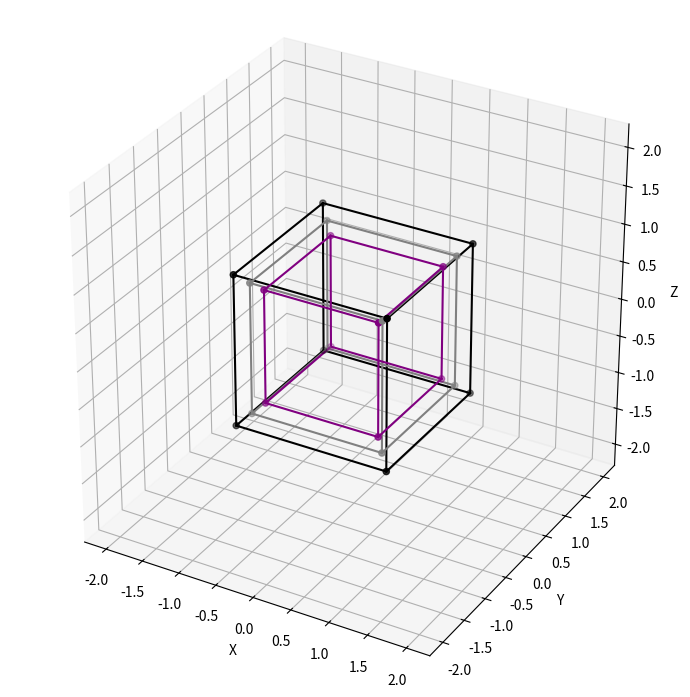

Recreate this plot in Python.
import numpy as np
import matplotlib.pyplot as plt
from scipy.linalg import expm
from matplotlib.animation import FuncAnimation

fig = plt.figure(figsize=(8, 7))
ax = fig.add_subplot(111, projection='3d')

ax.set_xlim([-2.3, 2.3])
ax.set_ylim([-2.3, 2.3])
ax.set_zlim([-2.3, 2.3])
ax.set_xlabel('X')
ax.set_ylabel('Y')
ax.set_zlabel('Z')
ax.grid(True)

ax.set_box_aspect([1, 1, 1])

# 空间中连接两点的线段
def line(p1, p2, color='C0'):
    return ax.plot([p1[0], p2[0]], [p1[1], p2[1]], [p1[2], p2[2]], color=color)[0]

cube0 = np.matrix([
    [-1, -1, -1, -1, 1, 1, 1, 1],
    [-1, -1, 1, 1, -1, -1, 1, 1],
    [-1, 1, -1, 1, -1, 1, -1, 1]
])

class Cube(object):
    def __init__(self, points_matrix, color='C0'):
        self.color = color
        self.data = points_matrix
        self.points = None
        self.lines = None
        self.draw()
    def update(self, points_matrix):
        self.data = points_matrix
        self.points.remove()
        for l in self.lines:
            l.remove()
        self.draw()
    def draw(self):
        self.points = ax.scatter(*self.data, color=self.color)
        self.lines = [
            line(self.data[:, 0], self.data[:, 1], self.color),
            line(self.data[:, 0], self.data[:, 2], self.color),
            line(self.data[:, 0], self.data[:, 4], self.color),
            line(self.data[:, 1], self.data[:, 3], self.color),
            line(self.data[:, 1], self.data[:, 5], self.color),
            line(self.data[:, 2], self.data[:, 3], self.color),
            line(self.data[:, 2], self.data[:, 6], self.color),
            line(self.data[:, 3], self.data[:, 7], self.color),
            line(self.data[:, 4], self.data[:, 5], self.color),
            line(self.data[:, 4], self.data[:, 6], self.color),
            line(self.data[:, 5], self.data[:, 7], self.color),
            line(self.data[:, 6], self.data[:, 7], self.color),
        ]


cube1 = cube0
cube2 = cube0 * np.sqrt(3) / 2
cube3 = cube0 * 0.75
obj1 = Cube(cube1, 'black')
obj2 = Cube(cube2, 'grey')
obj3 = Cube(cube3, 'purple')

# 将z轴转向向量(1, 1, 1)方向的线性变换
A = expm(np.atan(np.sqrt(2)) / np.sqrt(2) * np.array([
    [0, 0, 1],
    [0, 0, 1],
    [-1, -1, 0]
]))
# 绕z轴旋转的旋转矩阵
B = lambda theta: np.matrix([
    [np.cos(theta), -np.sin(theta), 0],
    [np.sin(theta), np.cos(theta), 0],
    [0, 0, 1]
])

def update(frame):
    t = frame / 40 * 1.5
    # 缓慢旋转视角
    ax.view_init(elev=25, azim=frame * 0.2)

    offset = 0.75 * np.sin(4 * t) * np.array([
        [0, 0, 0, 0, 0, 0, 0, 0],
        [0, 0, 0, 0, 0, 0, 0, 0],
        [1, 1, 1, 1, 1, 1, 1, 1]
    ])
    obj3.update(offset + B(t) @ A @ A @ B(t) @ A @ B(t) @ cube3)
    obj2.update(offset + B(t) @ A @ A @ B(t) @ cube2)
    obj1.update(offset + B(t) @ A @ cube1)

    return []

ani = FuncAnimation(
    fig,
    update,
    frames=np.arange(0, 1e6, 1),  # 帧数
    interval=25,  # 帧间隔(ms)。此时一秒有40帧(semi-tick)
)

plt.tight_layout()
plt.show()
